The GitHub repository arifiqbal8709/EcoBite contains a labelled image folder "food_dataset" with 41 categories: chicken biryani, vegetable biryani, bread pakora, burger, chole, chicken curry, egg curry, mixed vegetable curry, dal tadka, dosa, fried rice, fruits, idli, Indian thali, kachori, khichdi, naan, noodles, packaged meals, pakora, paneer butter masala, paratha, pasta, pizza, poori, vegetable pulao, rajma, jeera rice, plain rice, roti chapati, salads, sambar, samosa, sandwich, shahi paneer, sweets and desserts, unknown food, upma, uttapam, vada, vegetables. Examples follow, each with its label.

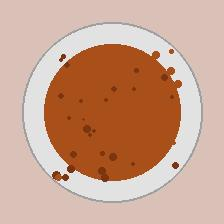
Label: sambar

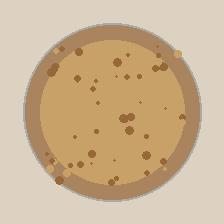
Label: roti chapati

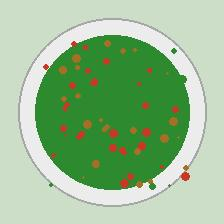
Label: vegetables

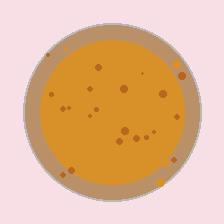
Label: bread pakora

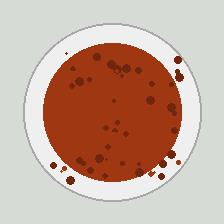
Label: chicken curry

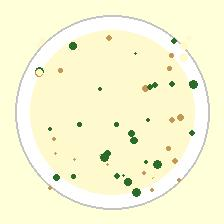
Label: naan
